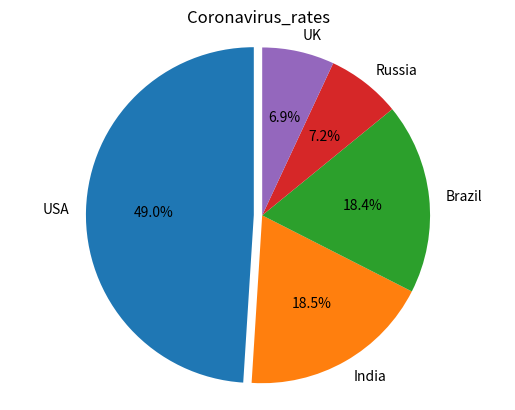

Source code (Python):

country=['USA','India','Brazil','Russia','UK']
Total_Cases=[29862124,11285561,11205972,4360823,4234924]
total=sum(Total_Cases)
frequency_dictionary={}
Total_Cases={'USA':2986124,'India':11285561,'Brazil':11205972,'Russia':4360823,'UK':4324924}

import numpy as np
import matplotlib.pyplot as plt

labels='USA','India','Brazil','Russia','UK'
sizes=[29862124*100/total,11285561*100/total,11205972*100/total,4360823*100/total,4234924*100/total]
explode=(0.05,0,0,0,0)
plt.pie(sizes,explode=explode,labels=labels,autopct='%1.1f%%',shadow=False,startangle=90)
plt.title('Coronavirus_rates')
plt.axis('equal')
plt.show()